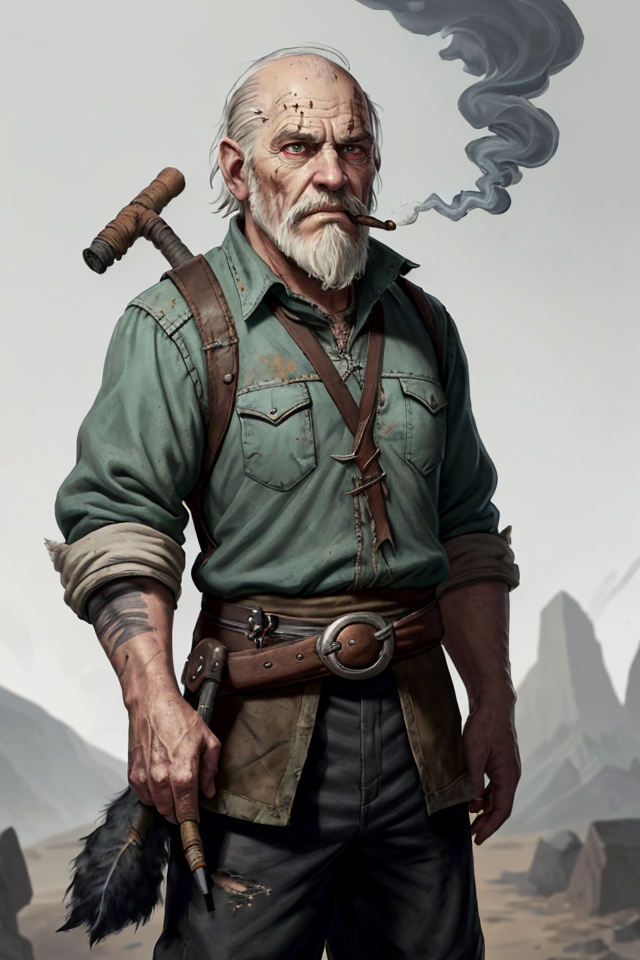
Generation parameters embedded in this image by AUTOMATIC1111 Stable Diffusion web UI or a fork of it (Forge, ...) (PNG 'parameters' text chunk):
Clubs, Male, White Hair, Balding, Grizzled, Elderly, Stooped Posture, Hunched Back, Wise Old Smoker, Ash-Covered Clothing, Ashfall World, Skaa Rebel, Loyal Friend, Facial Wrinkles, Gruff Expression, Smoker's Pipe, Cynical Look, Elderly Wisdom, Mistrusting Gaze, Weathered, Ash-Stained Beard, Resistance Leader, Mentor, Mentor to Vin, Loyal Crew Member, Ashen Skies, World-Weary, Distrustful, Skeptical, Skaa Rebellion, Mysterious Past, Defiant Spirit, Determined, Survivalist
Negative prompt: nude
Steps: 25, Sampler: DPM++ 2M SDE Karras, CFG scale: 5, Seed: 3383775266, Size: 640x960, Model hash: 8c4042921a, Model: aZovyaRPGArtistTools_v3VAE, VAE hash: 735e4c3a44, VAE: vae-ft-mse-840000-ema-pruned.safetensors, ADetailer model: face_yolov8n.pt, ADetailer confidence: 0.3, ADetailer dilate erode: 4, ADetailer mask blur: 4, ADetailer denoising strength: 0.4, ADetailer inpaint only masked: True, ADetailer inpaint padding: 32, ADetailer version: 24.1.1, Version: 1.7.0